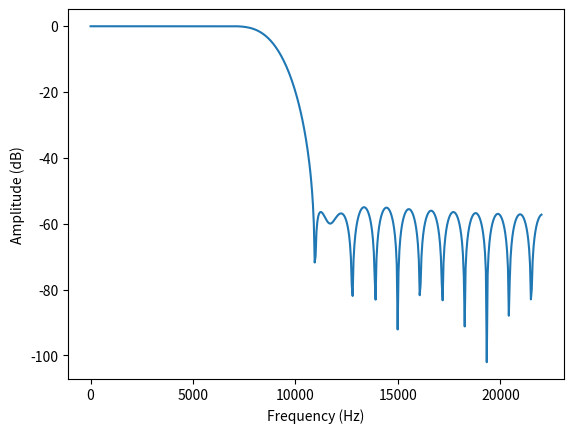

This figure's Python source:
#!/usr/bin/env python
"""
Generates filter coefficients and shows its frequency response

[redacted]
"""

import numpy as np
import matplotlib.pyplot as plt
from scipy import signal

input_fs = 44.1e3
# This controls how fast the magnitude response can change and increasing it
# increases computation time
filter_order = 41
# The original filter was generated with normalized_freq = 0.22, the number
# below makes sure this generated the same filter
f = 9e3
normalized_freq = f/input_fs
coef = signal.firwin(filter_order, f, fs=input_fs)
print('-- Filter Coefficients --')
# Seven digits of accuracy was chosen somewhat arbitrarily
print(',\n'.join(map(lambda x: f'{x:0.7f}', coef)))

# Plot the magnitude response
w, h = signal.freqz(coef, fs=input_fs)
#plt.plot(w/np.pi * input_fs, 20 * np.log10(abs(h)))
plt.plot(w, 20 * np.log10(abs(h)))
plt.ylabel('Amplitude (dB)')
plt.xlabel('Frequency (Hz)')
plt.savefig('filter_frequency_response.png')
